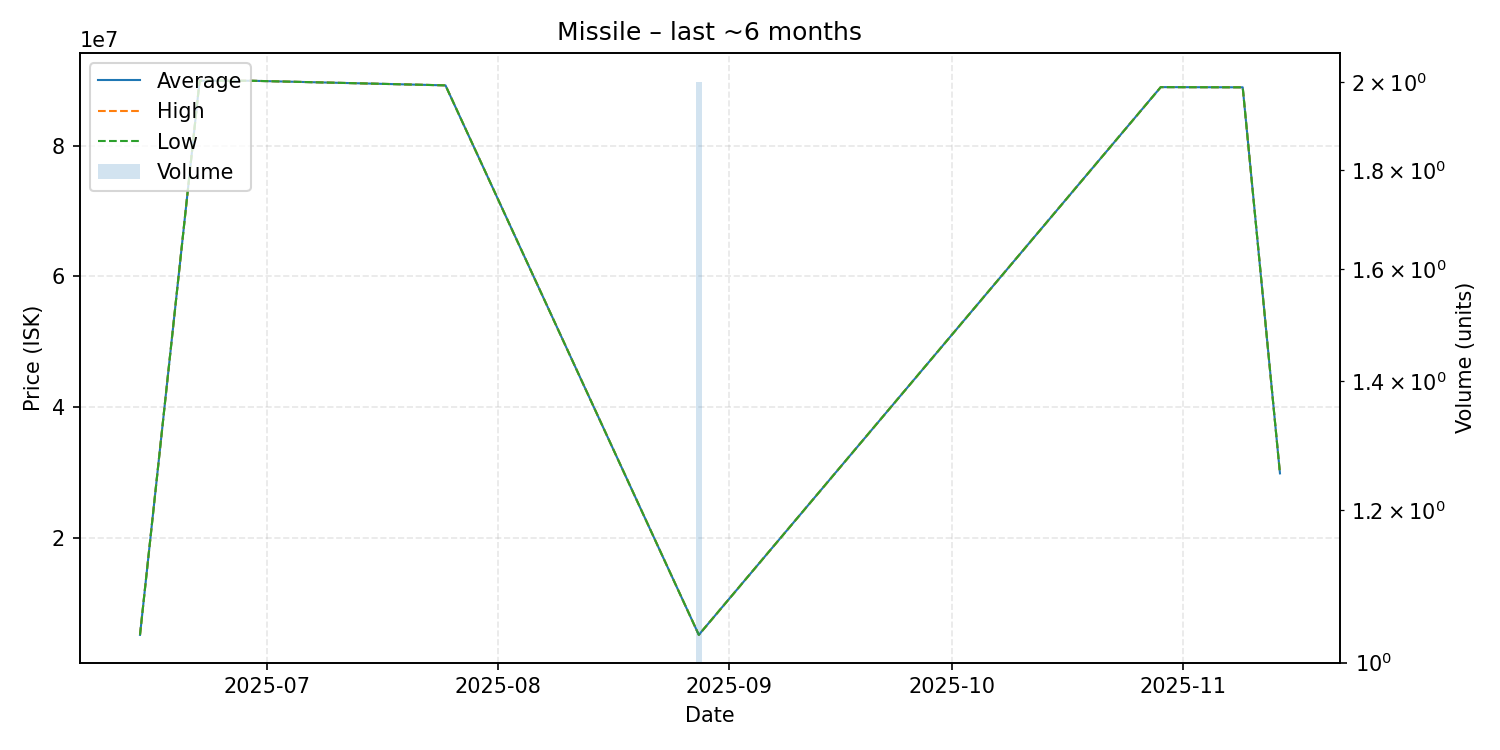

Data behind this chart, as committed beside it:
date, average, highest, lowest, order_count, volume
2025-06-14, 5216000, 5216000, 5216000, 1, 1
2025-06-22, 89920000, 89920000, 89920000, 1, 1
2025-06-29, 89910000, 89910000, 89910000, 1, 1
2025-07-25, 89210000, 89210000, 89210000, 1, 1
2025-08-28, 5220000, 5220000, 5220000, 1, 2
2025-10-29, 88940000, 88940000, 88940000, 1, 1
2025-11-09, 88910000, 88910000, 88910000, 1, 1
2025-11-14, 29900000, 29900000, 29900000, 1, 1
